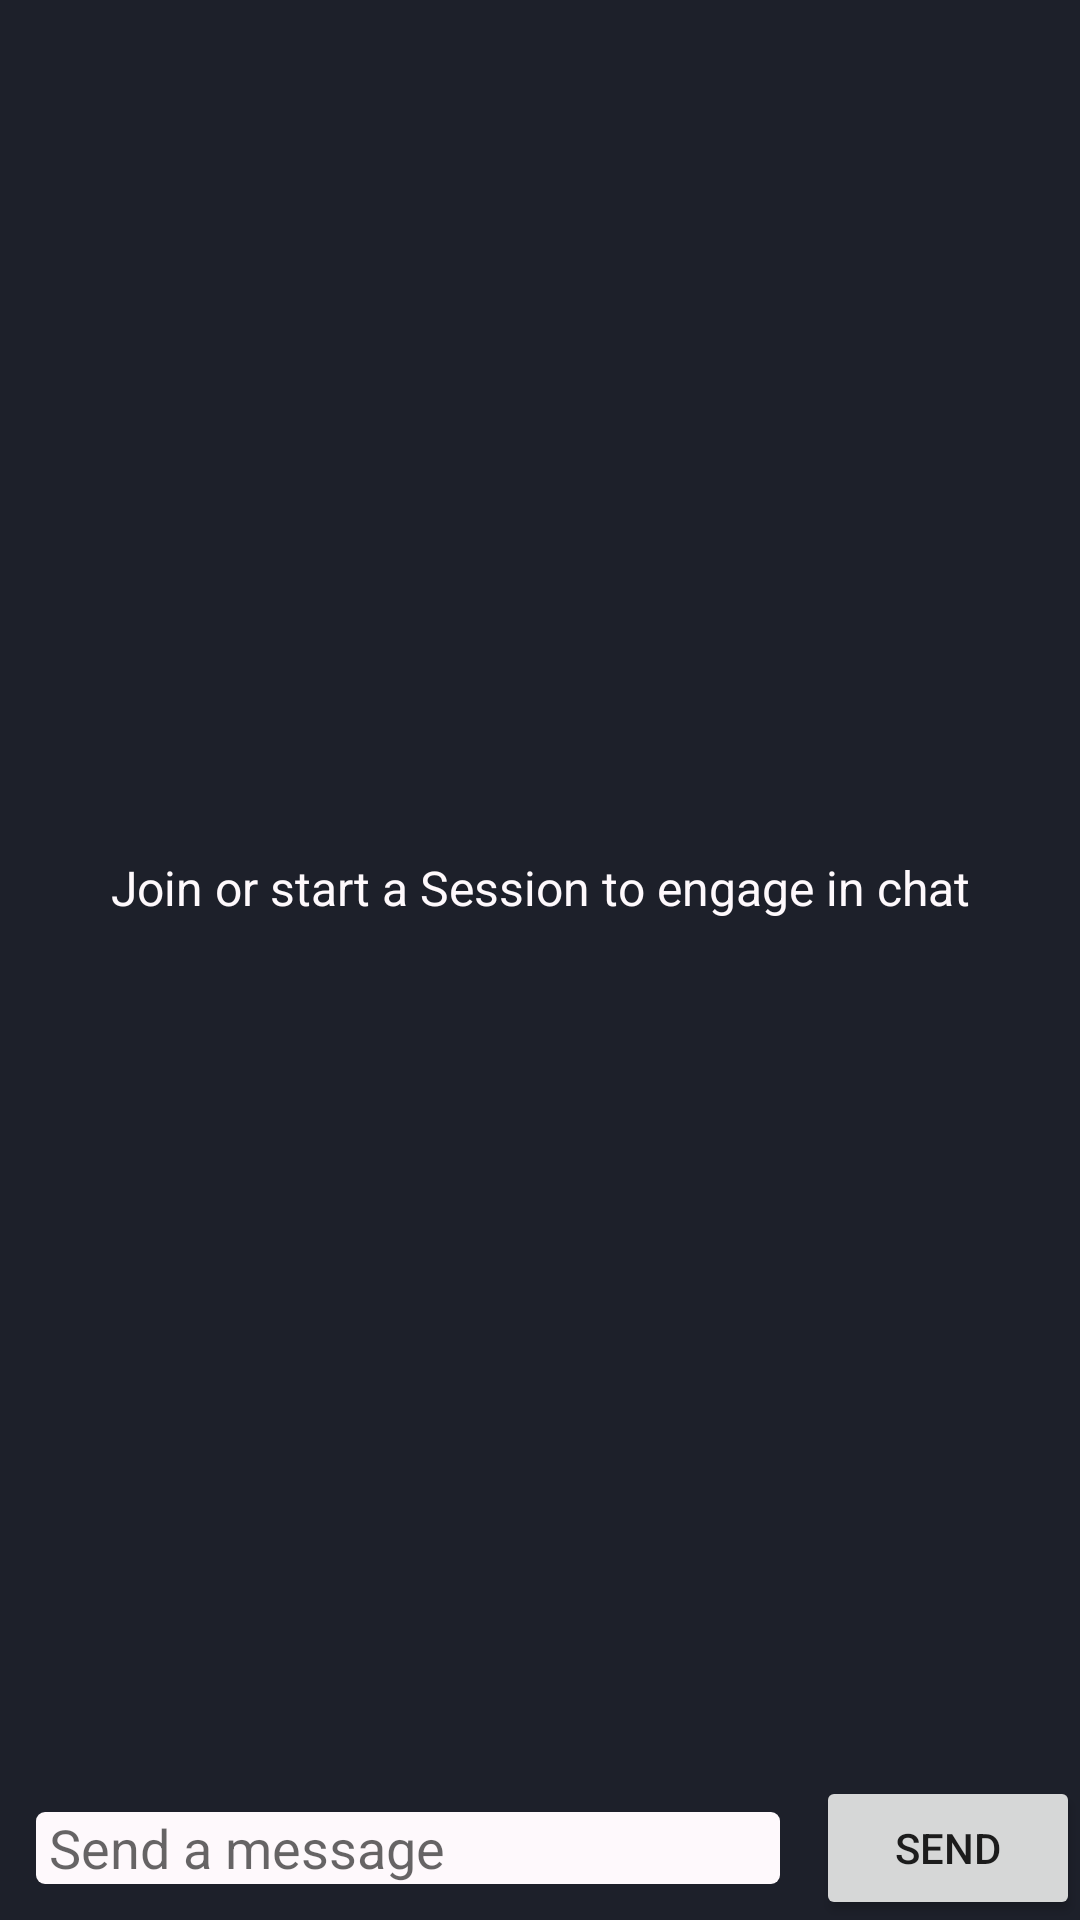

Layout XML and referenced resources for this Android screen:
<!-- AndroidManifest.xml: application theme AppTheme -->
<!-- res/layout/fragment_player_chat.xml -->
<?xml version="1.0" encoding="utf-8"?>
<RelativeLayout
    xmlns:android="http://schemas.android.com/apk/res/android"
    android:layout_width="match_parent"
    android:layout_height="match_parent"
    android:background="@color/PrimaryShadowHardAlpha">



    <Button
        android:id="@+id/btn_chat_send"
        android:layout_width="wrap_content"
        android:layout_height="48dp"
        android:layout_alignParentBottom="true"
        android:layout_alignParentRight="true"
        android:text="Send" />

    <EditText
        android:id="@+id/input_chat_msg"
        android:layout_width="wrap_content"
        android:layout_height="24dp"
        android:background="@drawable/rounded_textfield"

        android:layout_alignParentBottom="true"
        android:layout_alignParentLeft="true"
        android:layout_toLeftOf="@id/btn_chat_send"
        android:layout_margin="12dp"


        android:inputType="textPersonName"
        android:hint=" Send a message"/>

    <RelativeLayout
        android:layout_width="match_parent"
        android:layout_height="match_parent"
        android:layout_above="@+id/input_chat_msg">
        <ScrollView
            android:id="@+id/chat_conversation"
            android:layout_width="match_parent"
            android:layout_height="match_parent">
            <TextView
                android:id="@+id/player_chat"
                android:layout_width="match_parent"
                android:layout_height="wrap_content"
                android:layout_margin="4dp"
                android:text=""
                android:textSize="16sp"
                android:textColor="@color/textFocus" />

        </ScrollView>

        <TextView
            android:id="@+id/player_chat_hint"
            android:layout_width="match_parent"
            android:layout_height="wrap_content"
            android:layout_margin="4dp"
            android:text="Join or start a Session to engage in chat"
            android:textSize="16sp"
            android:textColor="@color/textFocus"
            android:layout_centerInParent="true"
            android:gravity="center"/>


    </RelativeLayout>

</RelativeLayout>
<!-- resources referenced by this layout -->
<resources>
  <color name="PrimaryShadowHardAlpha">#FF1d202a </color>
  <color name="textFocus">#fef9fc</color>
  <!-- drawable rounded_textfield (drawable) -->
  <?xml version="1.0" encoding="utf-8"?>
  <shape xmlns:android="http://schemas.android.com/apk/res/android"
      android:shape="rectangle" android:padding="10dp">
      <solid android:color="@color/textFocus"/>
      <corners
          android:bottomRightRadius="3dp"
          android:bottomLeftRadius="3dp"
          android:topLeftRadius="3dp"
          android:topRightRadius="3dp"/>
  </shape>
  <style name="AppTheme" parent="Theme.AppCompat.Light.DarkActionBar">
          
          <item name="windowActionBar">false</item>
          <item name="windowNoTitle">true</item>
          <item name="android:windowFullscreen">true</item>
  
          <item name="android:windowContentOverlay">@null</item>
          <item name="colorPrimary">@color/PrimaryBase</item>
          <item name="colorPrimaryDark">@color/PrimaryDark</item>
          <item name="colorAccent">@color/SecondaryBase</item>
      </style>
  <color name="PrimaryBase">#FF414141</color>
  <color name="PrimaryDark">#FF111112 </color>
  <color name="SecondaryBase">#FF42647B</color>
</resources>
